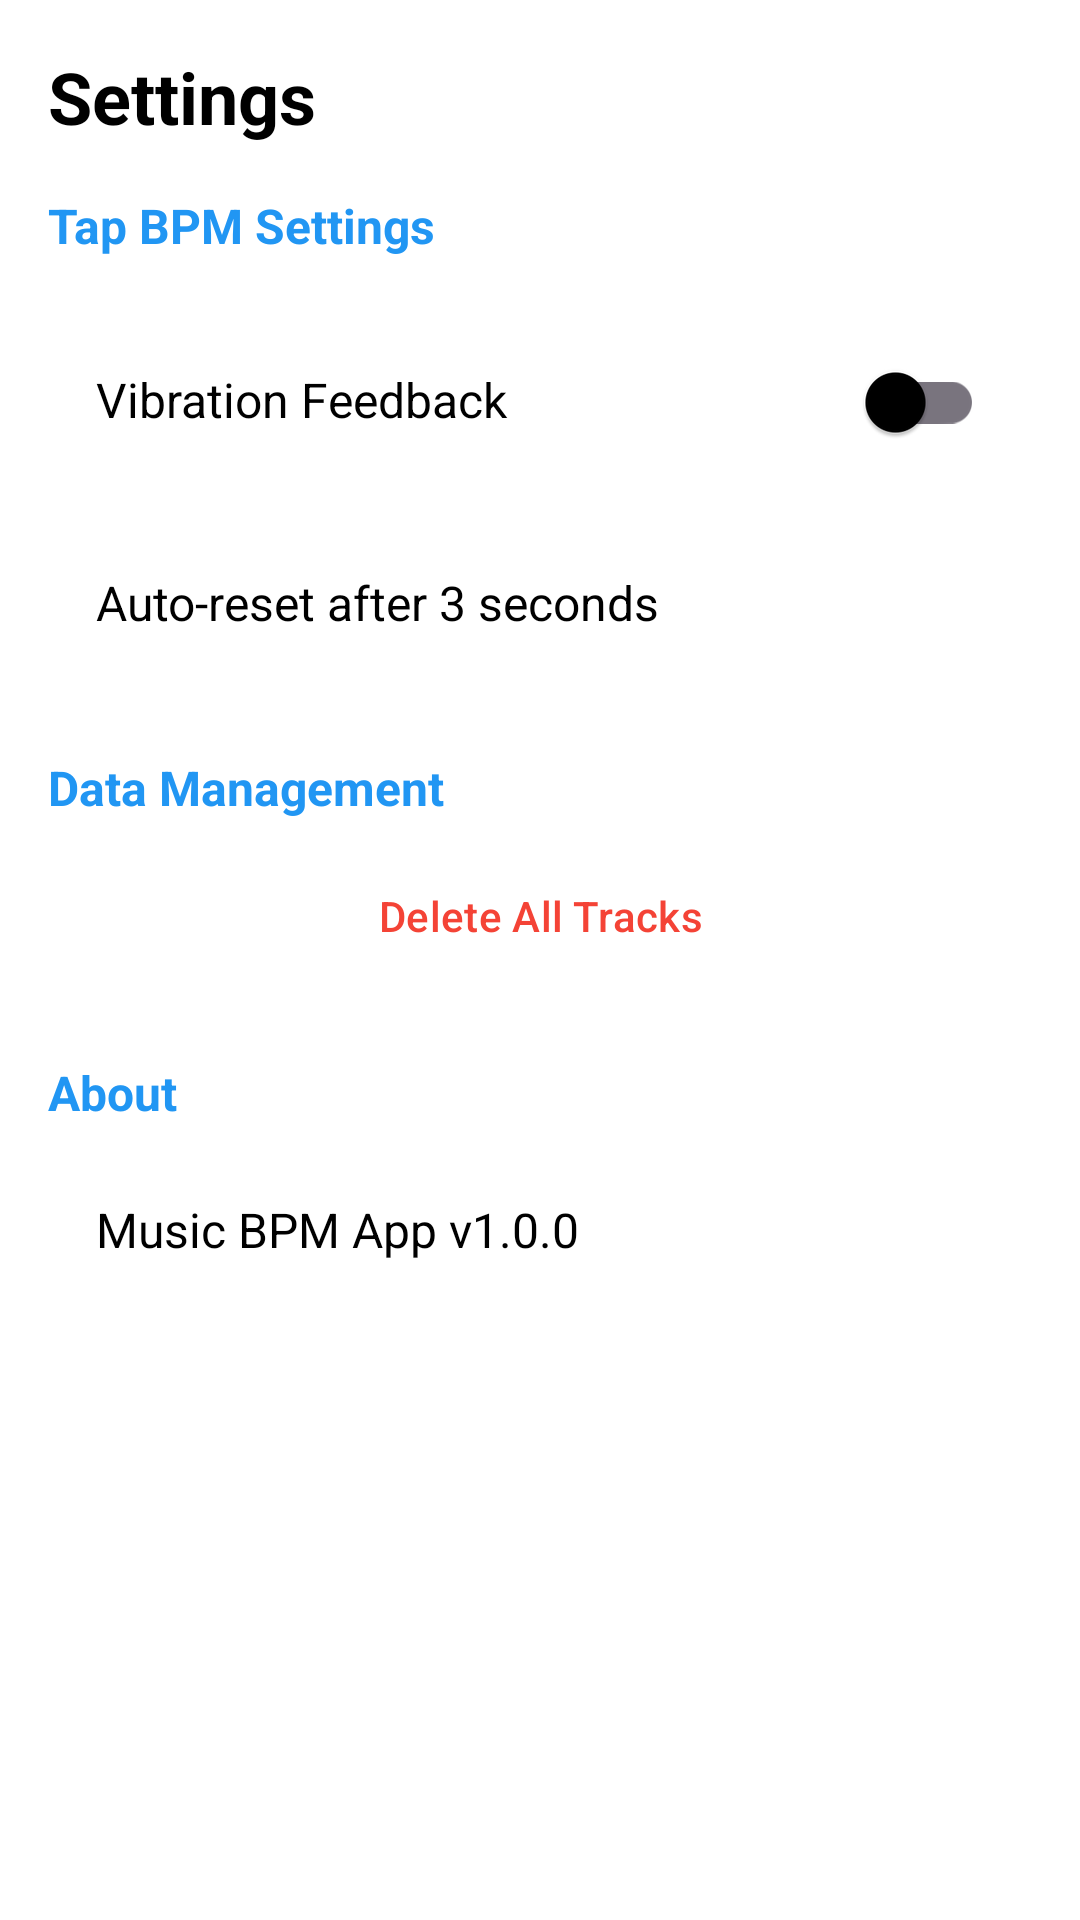

This screen was rendered from an Android layout file. Write that file and the resources it references.
<!-- AndroidManifest.xml: application theme Theme.MusicBPM -->
<!-- res/layout/fragment_settings.xml -->
<?xml version="1.0" encoding="utf-8"?>

<ScrollView
    xmlns:android="http://schemas.android.com/apk/res/android"
    xmlns:app="http://schemas.android.com/apk/res-auto"
    xmlns:tools="http://schemas.android.com/tools"
    android:layout_width="match_parent"
    android:layout_height="match_parent"
    android:fillViewport="true"
    tools:context=".ui.settings.SettingsFragment">

    <androidx.constraintlayout.widget.ConstraintLayout
        android:layout_width="match_parent"
        android:layout_height="wrap_content"
        android:padding="16dp">

        <TextView
            android:id="@+id/tv_settings_title"
            android:layout_width="0dp"
            android:layout_height="wrap_content"
            android:text="Settings"
            android:textSize="24sp"
            android:textStyle="bold"
            android:textColor="?attr/colorOnSurface"
            app:layout_constraintEnd_toEndOf="parent"
            app:layout_constraintStart_toStartOf="parent"
            app:layout_constraintTop_toTopOf="parent"
            android:layout_marginBottom="24dp" />

        
        <TextView
            android:id="@+id/tv_tap_settings_header"
            android:layout_width="0dp"
            android:layout_height="wrap_content"
            android:text="Tap BPM Settings"
            android:textSize="16sp"
            android:textStyle="bold"
            android:textColor="?attr/colorPrimary"
            app:layout_constraintEnd_toEndOf="parent"
            app:layout_constraintStart_toStartOf="parent"
            app:layout_constraintTop_toBottomOf="@id/tv_settings_title"
            android:layout_marginTop="16dp" />

        <LinearLayout
            android:id="@+id/layout_vibration"
            android:layout_width="0dp"
            android:layout_height="wrap_content"
            android:orientation="horizontal"
            android:padding="16dp"
            android:background="?attr/selectableItemBackground"
            app:layout_constraintEnd_toEndOf="parent"
            app:layout_constraintStart_toStartOf="parent"
            app:layout_constraintTop_toBottomOf="@id/tv_tap_settings_header"
            android:layout_marginTop="8dp">

            <TextView
                android:layout_width="0dp"
                android:layout_height="wrap_content"
                android:layout_weight="1"
                android:text="Vibration Feedback"
                android:textSize="16sp"
                android:textColor="?attr/colorOnSurface" />

            <androidx.appcompat.widget.SwitchCompat
                android:id="@+id/switch_vibration"
                android:layout_width="wrap_content"
                android:layout_height="wrap_content" />
        </LinearLayout>

        <TextView
            android:id="@+id/tv_reset_timeout"
            android:layout_width="0dp"
            android:layout_height="wrap_content"
            android:padding="16dp"
            android:text="Auto-reset after 3 seconds"
            android:textSize="16sp"
            android:textColor="?attr/colorOnSurface"
            android:background="?attr/selectableItemBackground"
            app:layout_constraintEnd_toEndOf="parent"
            app:layout_constraintStart_toStartOf="parent"
            app:layout_constraintTop_toBottomOf="@id/layout_vibration" />

        
        <TextView
            android:id="@+id/tv_data_header"
            android:layout_width="0dp"
            android:layout_height="wrap_content"
            android:text="Data Management"
            android:textSize="16sp"
            android:textStyle="bold"
            android:textColor="?attr/colorPrimary"
            app:layout_constraintEnd_toEndOf="parent"
            app:layout_constraintStart_toStartOf="parent"
            app:layout_constraintTop_toBottomOf="@id/tv_reset_timeout"
            android:layout_marginTop="24dp" />

        <Button
            android:id="@+id/btn_delete_all"
            style="@style/Widget.Material3.Button.OutlinedButton"
            android:layout_width="0dp"
            android:layout_height="wrap_content"
            android:text="Delete All Tracks"
            android:textColor="?attr/colorError"
            app:strokeColor="?attr/colorError"
            app:layout_constraintEnd_toEndOf="parent"
            app:layout_constraintStart_toStartOf="parent"
            app:layout_constraintTop_toBottomOf="@id/tv_data_header"
            android:layout_marginTop="8dp" />

        
        <TextView
            android:id="@+id/tv_about_header"
            android:layout_width="0dp"
            android:layout_height="wrap_content"
            android:text="About"
            android:textSize="16sp"
            android:textStyle="bold"
            android:textColor="?attr/colorPrimary"
            app:layout_constraintEnd_toEndOf="parent"
            app:layout_constraintStart_toStartOf="parent"
            app:layout_constraintTop_toBottomOf="@id/btn_delete_all"
            android:layout_marginTop="24dp" />

        <TextView
            android:id="@+id/tv_about"
            android:layout_width="0dp"
            android:layout_height="wrap_content"
            android:padding="16dp"
            android:text="Music BPM App v1.0.0"
            android:textSize="16sp"
            android:textColor="?attr/colorOnSurface"
            android:background="?attr/selectableItemBackground"
            app:layout_constraintEnd_toEndOf="parent"
            app:layout_constraintStart_toStartOf="parent"
            app:layout_constraintTop_toBottomOf="@id/tv_about_header"
            android:layout_marginTop="8dp" />

    </androidx.constraintlayout.widget.ConstraintLayout>

</ScrollView>
<!-- resources referenced by this layout -->
<resources>
  <style name="Theme.MusicBPM" parent="Base.Theme.MusicBPM" />
  <style name="Base.Theme.MusicBPM" parent="Theme.Material3.Light.NoActionBar">
          
          <item name="colorPrimary">@color/primary</item>
          <item name="colorPrimaryVariant">@color/primary_dark</item>
          <item name="colorOnPrimary">@color/on_primary</item>
  
          
          <item name="colorSecondary">@color/secondary</item>
          <item name="colorSecondaryVariant">@color/secondary_dark</item>
          <item name="colorOnSecondary">@color/on_secondary</item>
  
          
          <item name="colorError">@color/error</item>
          <item name="colorOnError">@color/on_error</item>
  
          
          <item name="colorSurface">@color/surface</item>
          <item name="colorOnSurface">@color/on_surface</item>
          <item name="colorSurfaceVariant">@color/surface_variant</item>
          <item name="colorOnSurfaceVariant">@color/on_surface_variant</item>
  
          
          <item name="android:colorBackground">@color/background</item>
          <item name="colorOnBackground">@color/on_background</item>
  
          
          <item name="android:statusBarColor">@color/primary_dark</item>
          <item name="android:windowLightStatusBar">false</item>
      </style>
  <color name="primary">#2196F3</color>
  <color name="primary_dark">#1976D2</color>
  <color name="on_primary">#FFFFFF</color>
  <color name="secondary">#FF9800</color>
  <color name="secondary_dark">#F57C00</color>
  <color name="on_secondary">#FFFFFF</color>
  <color name="error">#F44336</color>
  <color name="on_error">#FFFFFF</color>
  <color name="surface">#FFFFFF</color>
  <color name="on_surface">#000000</color>
  <color name="surface_variant">#F5F5F5</color>
  <color name="on_surface_variant">#757575</color>
  <color name="background">#FFFFFF</color>
  <color name="on_background">#000000</color>
</resources>
